Image classification data set "snake-gourd-leaf-disease-prediction" (Reyad02/snake-gourd-leaf-disease-prediction on GitHub). Class labels (3): anthracnose, healthy, yellow.

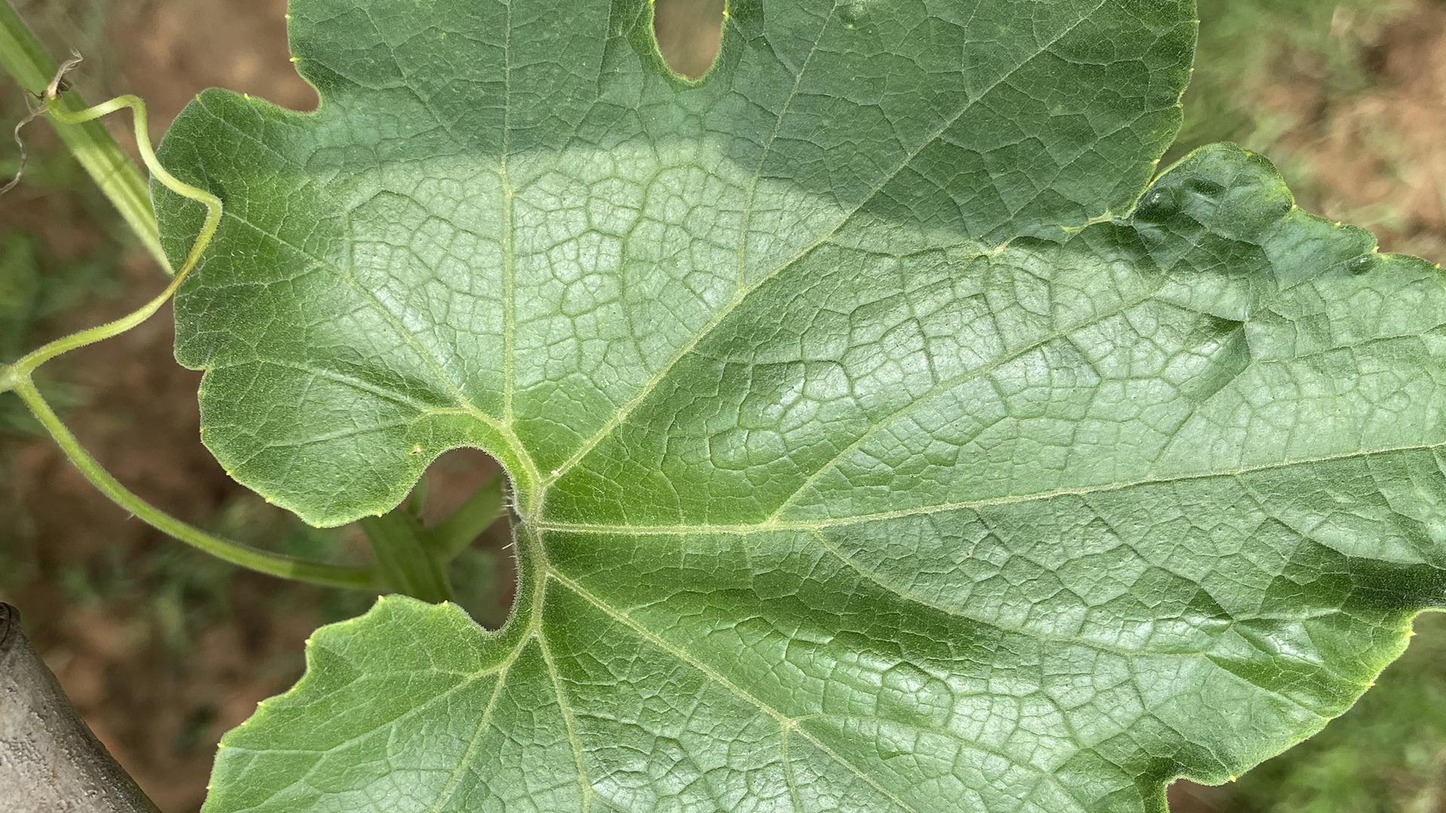
Label: healthy

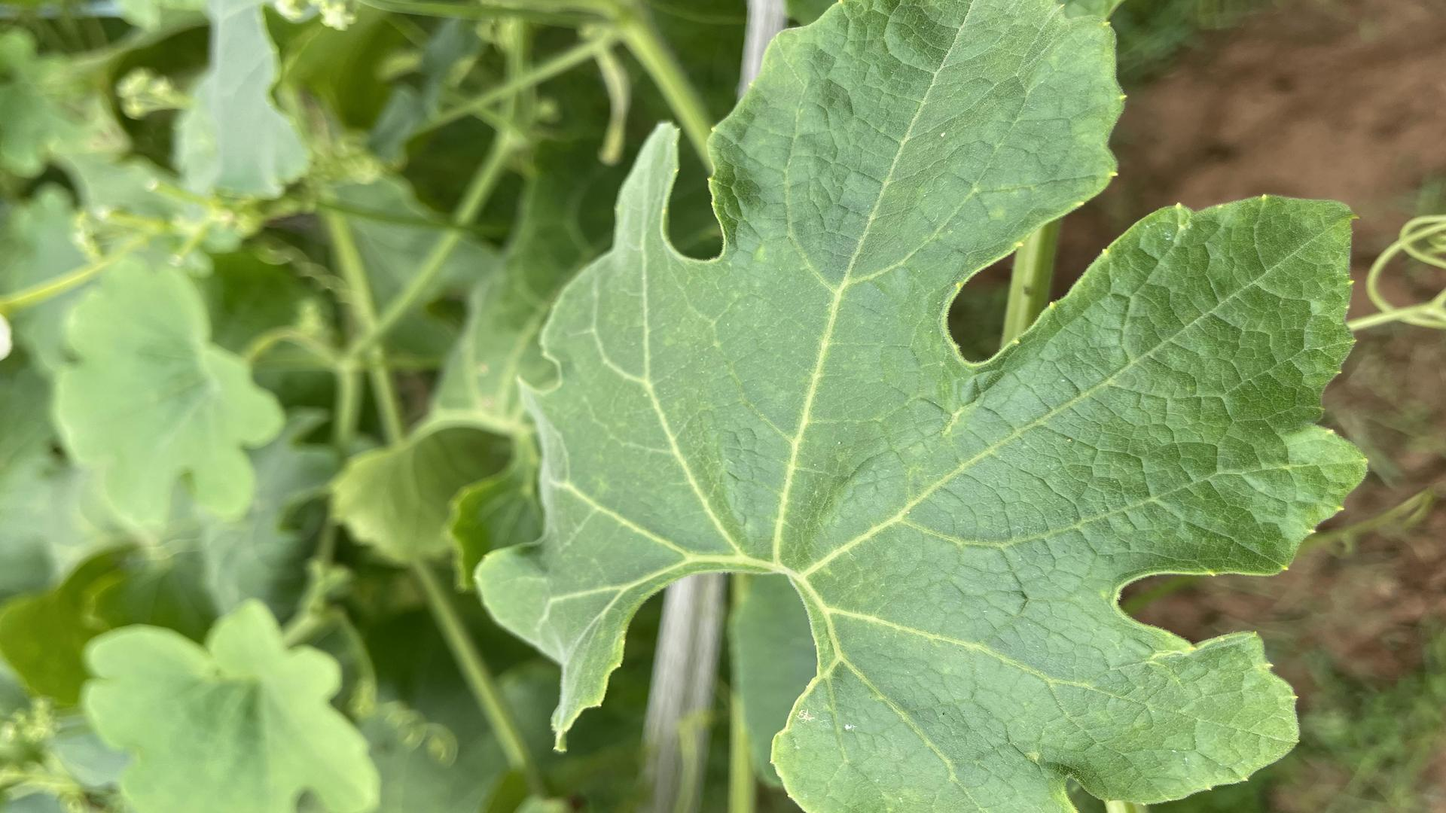
Label: healthy

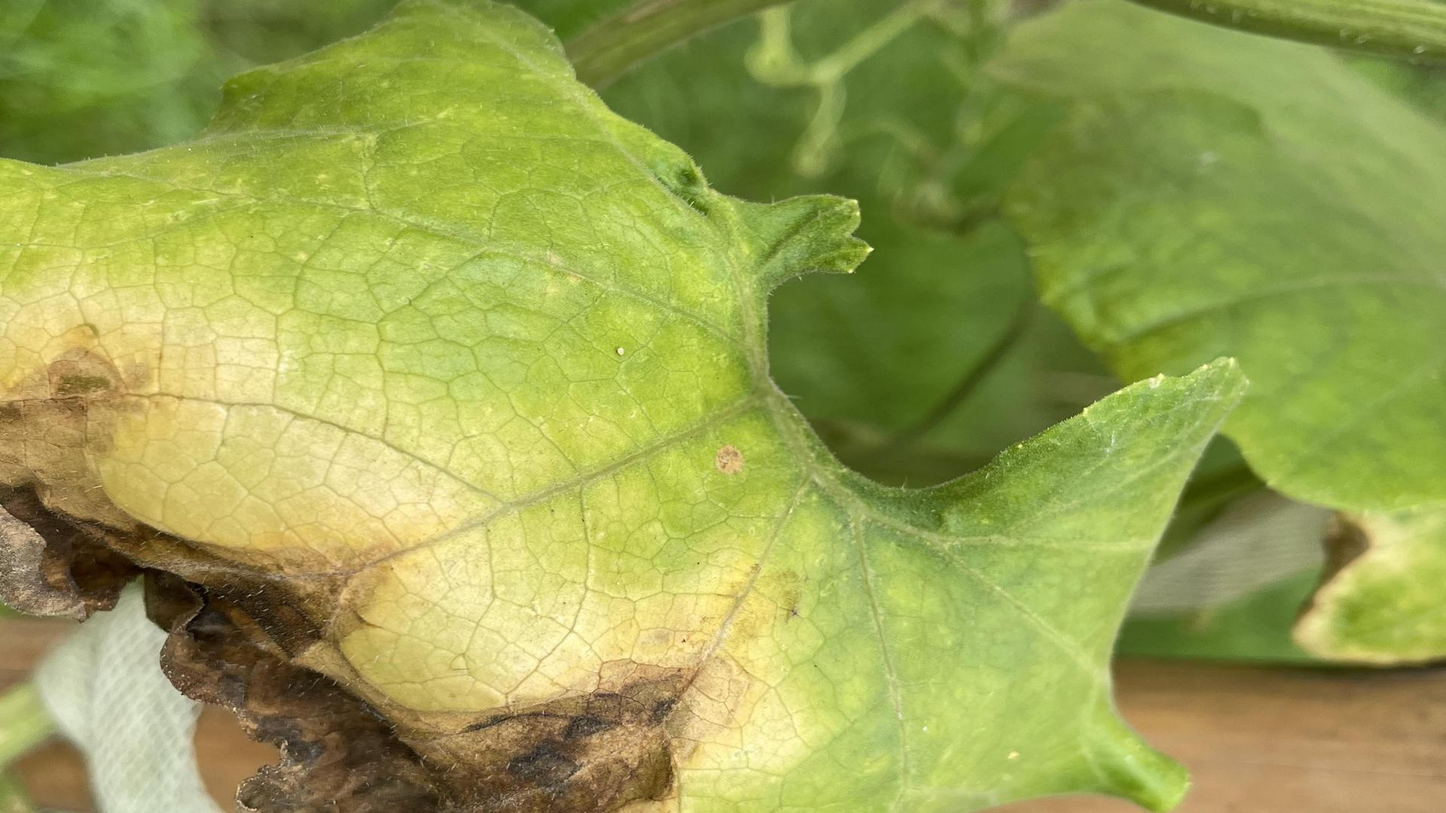
Label: anthracnose

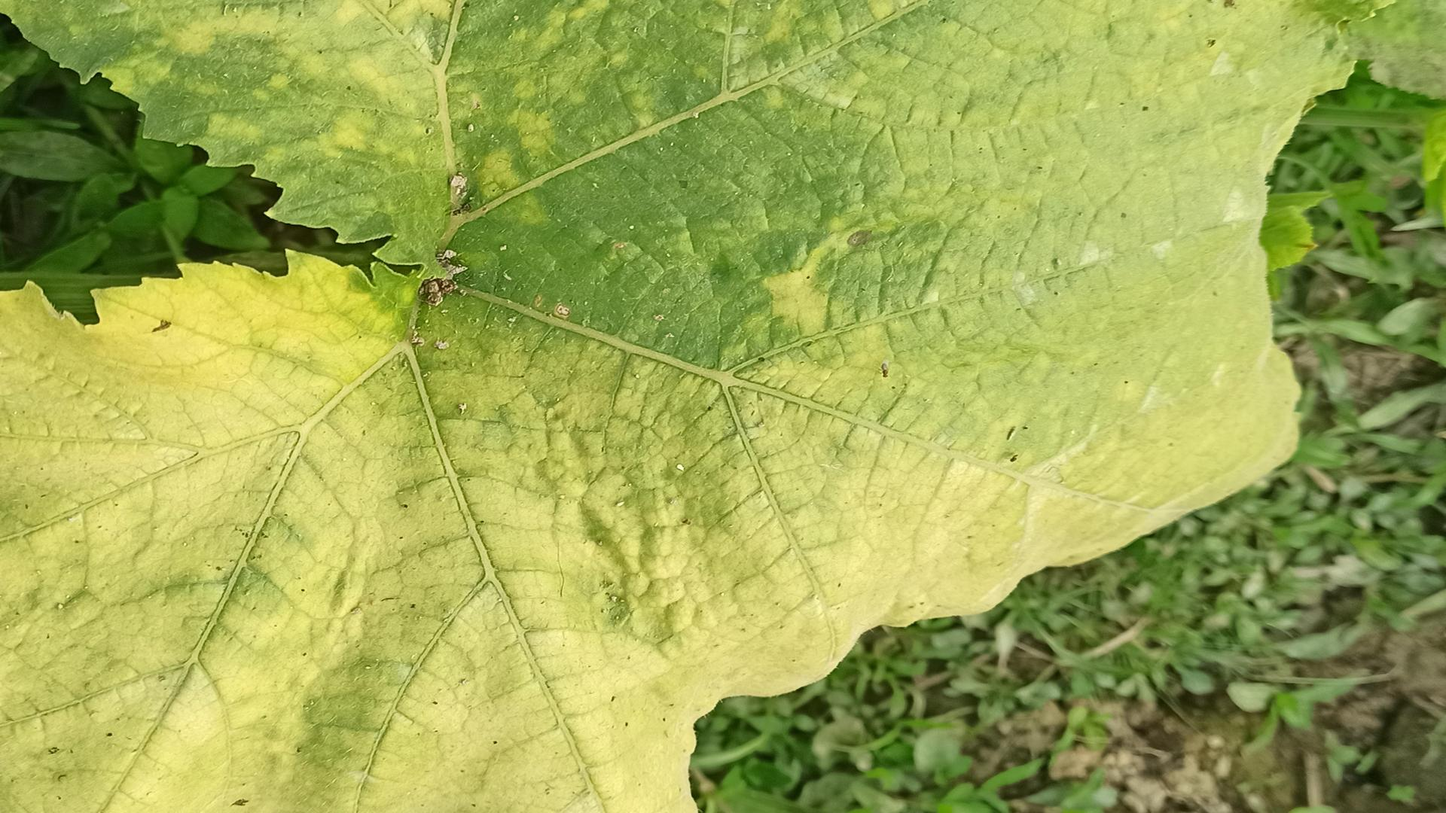
Label: yellow

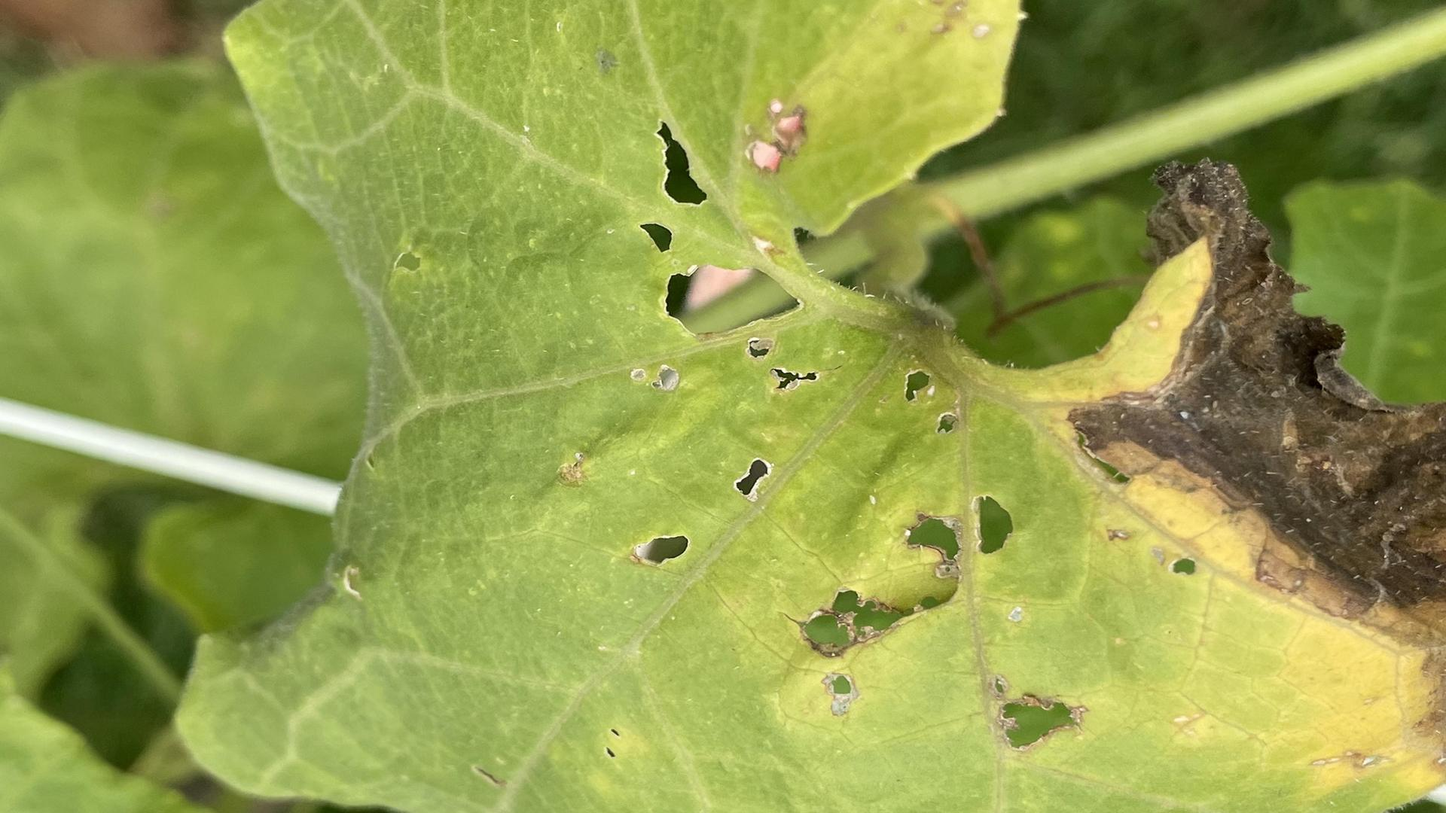
Label: anthracnose

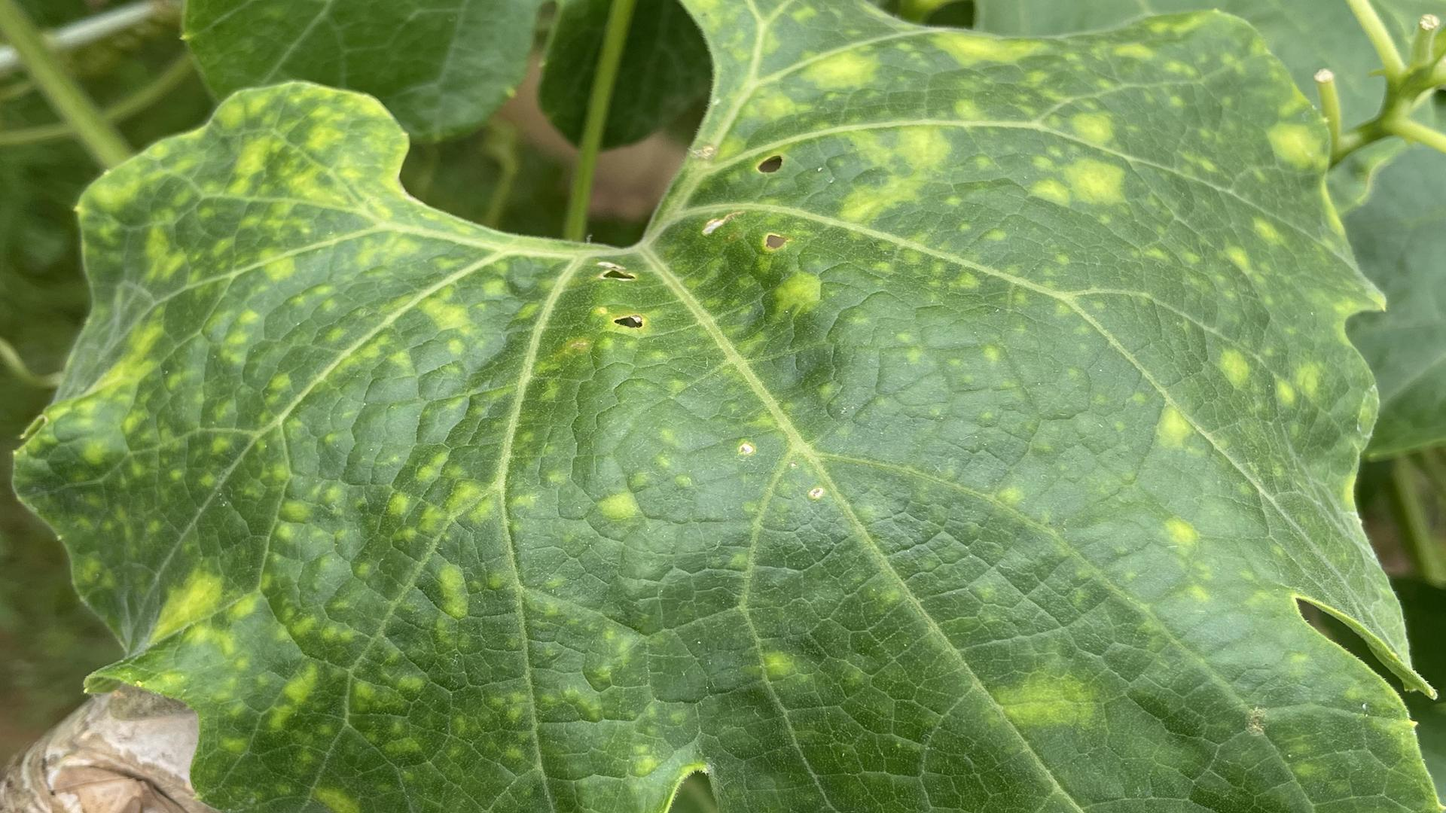
Label: yellow
